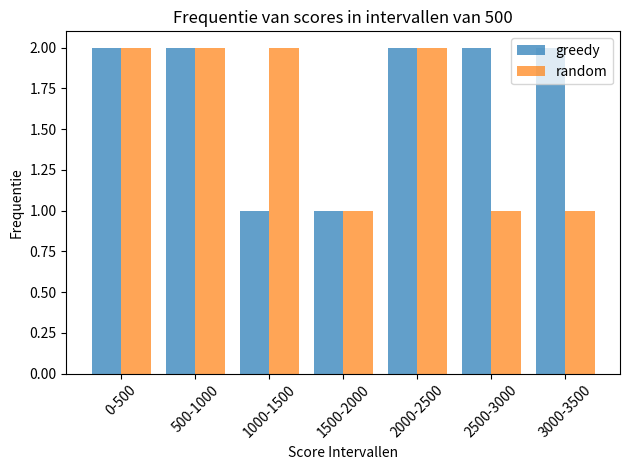

Python code for this plot:
import matplotlib.pyplot as plt
import numpy as np

def results_comparison(scores_list1: list, label_list1: str, scores_list2: list, label_list2: str):
    """
    vergelijkt 2 lists resultaten met elkaar in ranges met 500 als stapsgrootte
    
    Parameters:
    -----------
    scores_list1 : list
        Lijst met scores.

    label_list1 : str
        Naam list1 (te zien in de legenda).

    scores_list2 : list
        Lijst met scores.

    label_list2 : str
        Naam list2 (te zien in de legenda).
    """

    # Bepaal de maximale score over beide lijsten
    max_score = max(max(scores_list1), max(scores_list2))

    # Bepaal de bin-randen met intervallen van 500, tot iets boven de max score
    step = 500
    bin_edges = np.arange(0, max_score + step + 1, step)

    # Bereken de frequenties per bin voor beide lijsten
    freq1, _ = np.histogram(scores_list1, bins=bin_edges)
    freq2, _ = np.histogram(scores_list2, bins=bin_edges)

    # Bepaal de middens van de bins (voor het plaatsen van de staven)
    bin_midpoints = 0.5 * (bin_edges[:-1] + bin_edges[1:])

    # Staafbreedte kiezen (zodat ze netjes naast elkaar passen)
    width = step * 0.4  # bijvoorbeeld 40% van de stapgrootte

    # Plot de staven voor beide lijsten naast elkaar
    plt.bar(bin_midpoints - width/2, freq1, width=width, label=label_list1, alpha=0.7)
    plt.bar(bin_midpoints + width/2, freq2, width=width, label=label_list2, alpha=0.7)

    # Labels maken voor de x-as (bijv. "0-500", "500-1000", ...)
    bin_labels = [f"{int(bin_edges[i])}-{int(bin_edges[i+1])}" for i in range(len(bin_edges)-1)]

    # Zet de x-as ticks op de midpoint en label ze met de intervalnaam
    plt.xticks(bin_midpoints, bin_labels, rotation=45)

    # As-labels en titel
    plt.xlabel("Score Intervallen")
    plt.ylabel("Frequentie")
    plt.title("Frequentie van scores in intervallen van 500")

    # Legenda toevoegen
    plt.legend()

    # Layout netter maken
    plt.tight_layout()

    # Toon de grafiek
    plt.show()


# Voorbeeld van aanroepen:
if __name__ == "__main__":
    list1= [100, 250, 500, 750, 1200, 1600, 2000, 2100, 2500, 2900, 3000, 3200]
    list2= [200, 450, 800, 800, 1250, 1450, 1980, 2100, 2450, 2900, 3100]
    name1= "greedy"
    name2= "random"
    results_comparison(list1, name1, list2, name2)